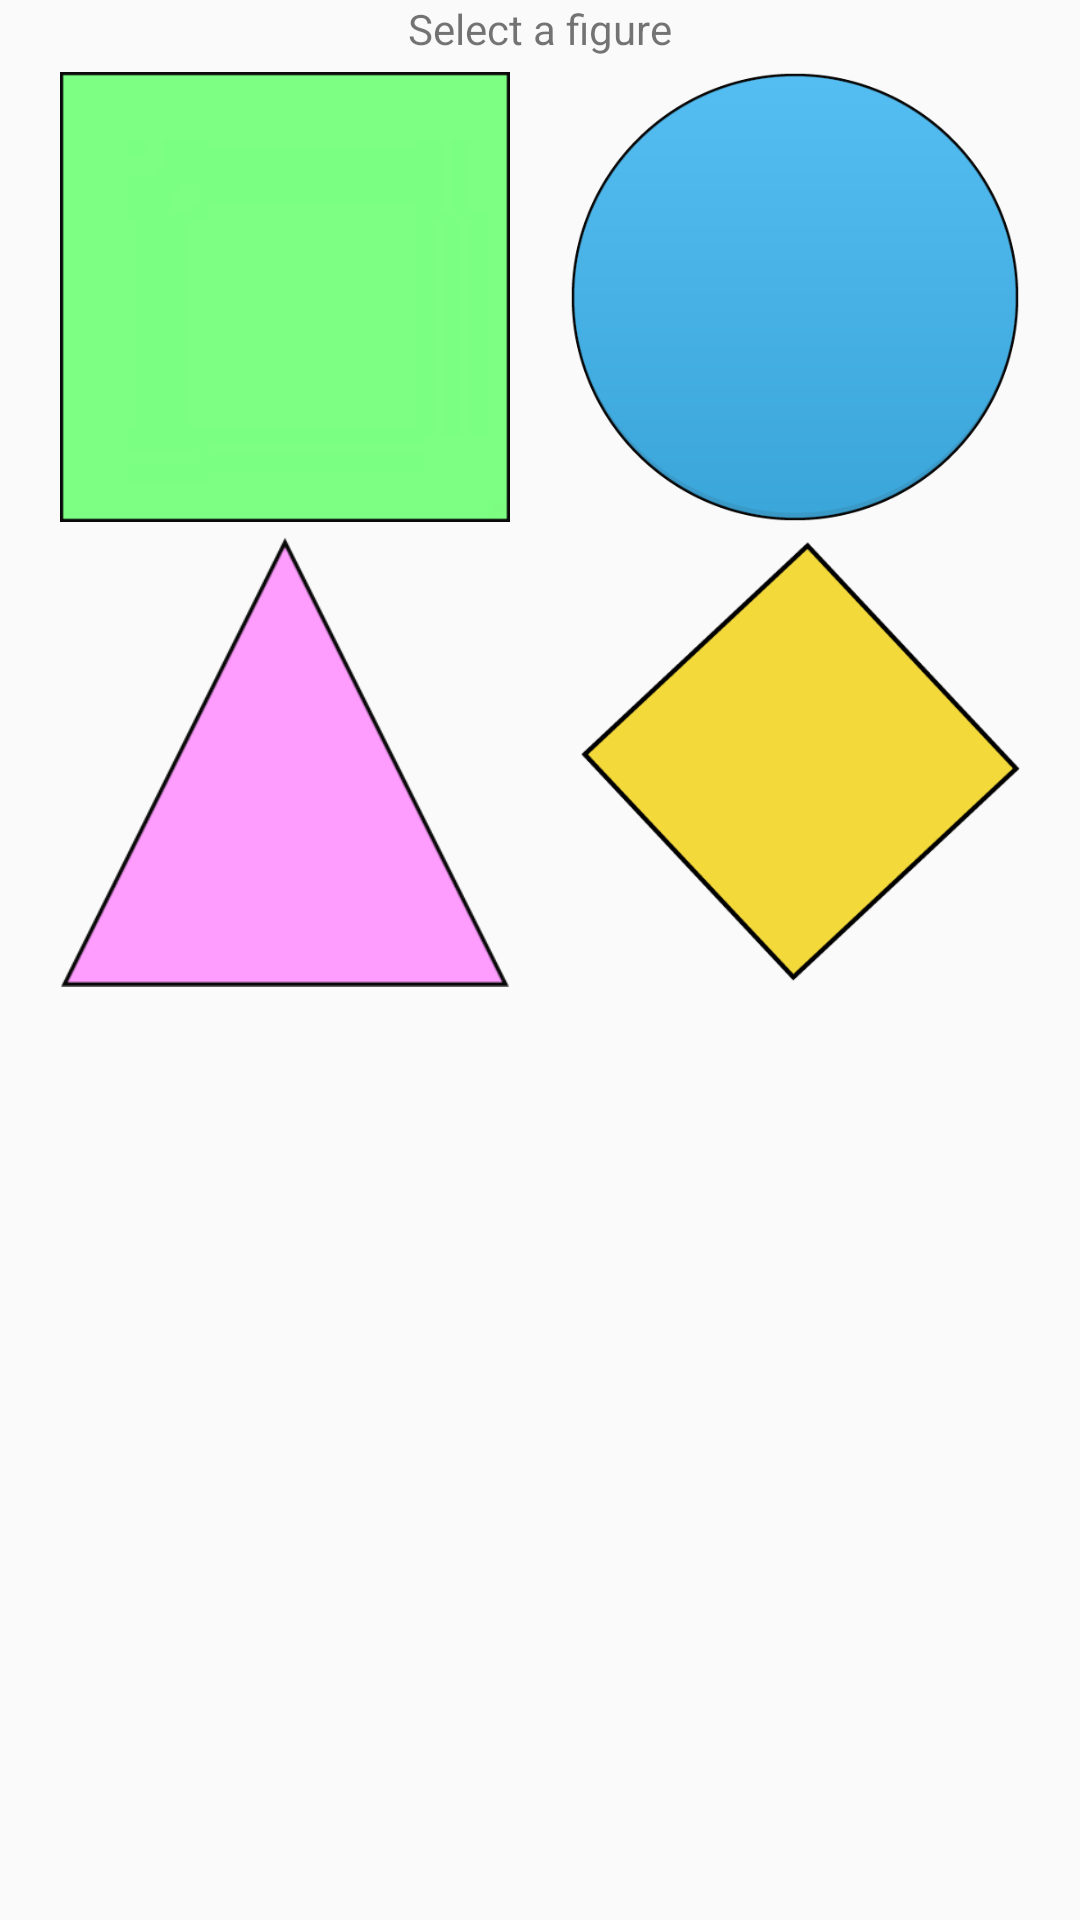

Android layout source for this screen:
<!-- AndroidManifest.xml: application theme AppTheme -->
<!-- res/layout/activity_selecciona_figura.xml -->
<?xml version="1.0" encoding="utf-8"?>
<RelativeLayout xmlns:android="http://schemas.android.com/apk/res/android"
    xmlns:tools="http://schemas.android.com/tools"
    android:id="@+id/activity_main"
    android:layout_width="match_parent"
    android:layout_height="match_parent"
    tools:context="luynk.appbeta.SeleccionaFigura">

    <ScrollView
        android:layout_width="match_parent"
        android:layout_height="match_parent"
        android:id="@+id/scroll"
        android:layout_alignParentTop="true"
        android:layout_alignParentLeft="true"
        android:layout_alignParentStart="true"
        tools:ignore="UselessParent">


        <RelativeLayout
            android:id="@+id/rLayoutMain"
            android:layout_width="match_parent"
            android:layout_height="wrap_content"
            android:gravity="center">

            <LinearLayout
                android:id="@+id/lyTexto"
                android:layout_width="match_parent"
                android:layout_height="match_parent"
                android:gravity="center"
                android:orientation="vertical">

                <TextView
                    android:id="@+id/textView3"
                    android:layout_width="wrap_content"
                    android:layout_height="wrap_content"
                    android:text="@string/selecciona_un_objeto" />

            </LinearLayout>

            <LinearLayout
                android:id="@+id/lyCuadrados"
                android:layout_width="match_parent"
                android:layout_height="match_parent"
                android:layout_alignParentLeft="true"
                android:layout_alignParentStart="true"
                android:layout_marginTop="24dp"
                android:gravity="center"
                android:orientation="horizontal">

                <ImageButton
                    android:id="@+id/ibCuadrado"
                    android:layout_width="150dp"
                    android:layout_height="150dp"
                    android:layout_marginEnd="10dp"
                    android:layout_marginRight="10dp"
                    android:background="@drawable/cuadrado"
                    android:contentDescription="@string/cuadrado" />

                <ImageButton
                    android:id="@+id/ibCirculo"
                    android:layout_width="150dp"
                    android:layout_height="150dp"
                    android:layout_marginLeft="10dp"
                    android:layout_marginStart="10dp"
                    android:background="@drawable/circulo_azul"
                    android:contentDescription="@string/circulo" />

            </LinearLayout>

            <LinearLayout
                android:id="@+id/lyTriangulos"
                android:layout_width="match_parent"
                android:layout_height="wrap_content"
                android:layout_marginTop="179dp"
                android:gravity="center"
                android:orientation="horizontal">

                <ImageButton
                    android:id="@+id/ibTriangulo"
                    android:layout_width="150dp"
                    android:layout_height="150dp"
                    android:layout_marginEnd="10dp"
                    android:layout_marginRight="10dp"
                    android:background="@drawable/triangulo_rosa"
                    android:contentDescription="@string/triangulo" />

                <ImageButton
                    android:id="@+id/ibRombo"
                    android:layout_width="150dp"
                    android:layout_height="150dp"
                    android:layout_marginLeft="10dp"
                    android:layout_marginStart="10dp"
                    android:background="@drawable/rombo"
                    android:contentDescription="@string/rombo" />
            </LinearLayout>


        </RelativeLayout>

    </ScrollView>
</RelativeLayout>
<!-- resources referenced by this layout -->
<resources>
  <!-- drawable circulo_azul: png bitmap (drawable, 13609 bytes) -->
  <!-- drawable cuadrado: png bitmap (drawable, 2606 bytes) -->
  <!-- drawable rombo: png bitmap (drawable, 8384 bytes) -->
  <!-- drawable triangulo_rosa: png bitmap (drawable, 6266 bytes) -->
  <string name="circulo">circle</string>
  <string name="cuadrado">Cuadrado</string>
  <string name="rombo">rombo</string>
  <string name="selecciona_un_objeto">Select a figure</string>
  <string name="triangulo">Triangle</string>
  <style name="AppTheme" parent="Base.Theme.AppCompat.Light.DarkActionBar">
          
          <item name="colorPrimary">@color/colorPrimary</item>
          <item name="colorPrimaryDark">@color/colorPrimaryDark</item>
          <item name="colorAccent">@color/colorAccent</item>
          <item name="android:windowAnimationStyle">@null</item>
      </style>
  <!-- not gathered from this repository: default colours our renderer supplied (Android Studio template values) -->
  <color name="colorPrimary">#FF6200EE</color>
  <color name="colorPrimaryDark">#FF3700B3</color>
  <color name="colorAccent">#FF03DAC5</color>
</resources>
